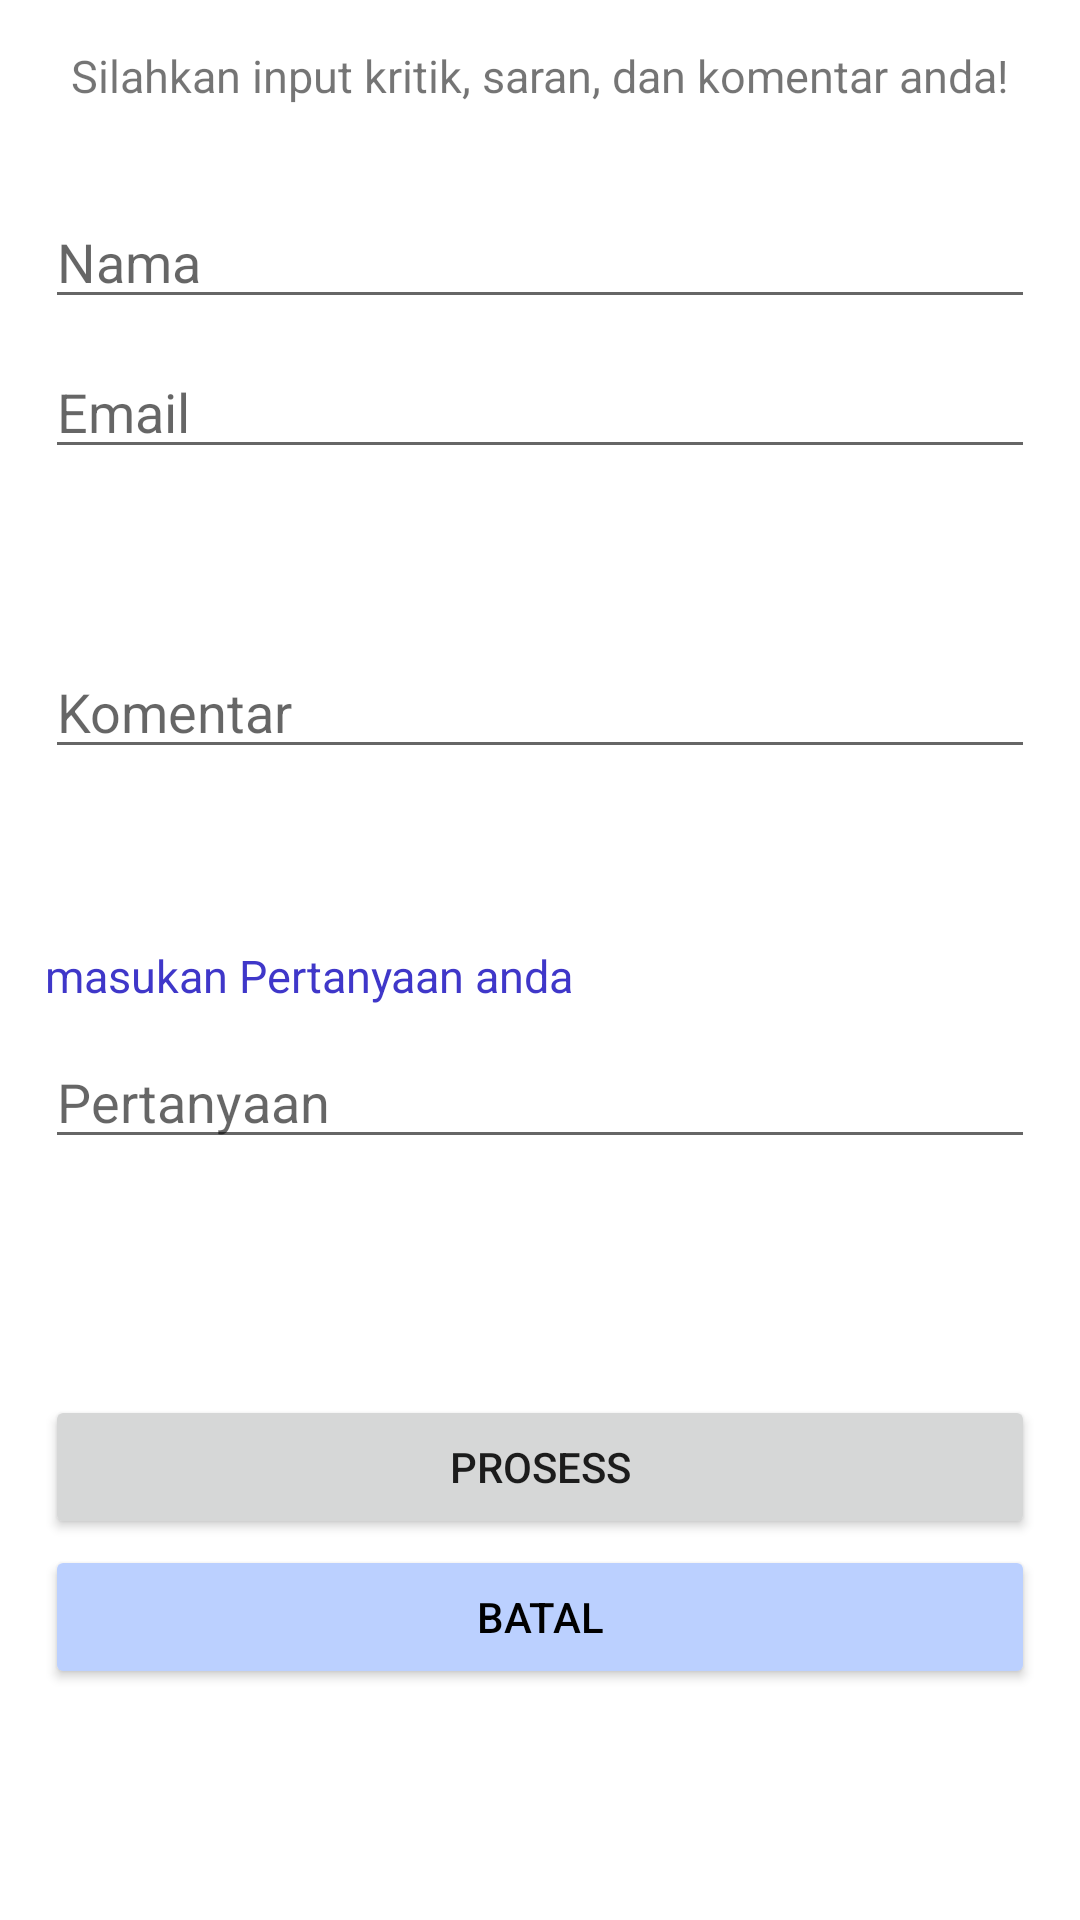

The Android layout XML behind this screen, and the referenced resources:
<!-- AndroidManifest.xml: application theme Theme.CrudWithMysql -->
<!-- res/layout/activity_input_form.xml -->
<?xml version="1.0" encoding="utf-8"?>
<RelativeLayout xmlns:android="http://schemas.android.com/apk/res/android"
    xmlns:app="http://schemas.android.com/apk/res-auto"
    xmlns:tools="http://schemas.android.com/tools"
    android:layout_width="match_parent"
    android:layout_height="match_parent"
    android:padding="15dp"
    tools:context=".InputForm">

    <TextView
        android:layout_width="match_parent"
        android:layout_height="wrap_content"
        android:textAlignment="center"
        android:text="Silahkan input kritik, saran, dan komentar anda!"
        android:textSize="15sp"
        android:layout_marginBottom="50dp"/>

    <EditText
        android:id="@+id/nama"
        android:layout_width="match_parent"
        android:layout_height="wrap_content"
        android:layout_marginTop="50dp"
        android:hint="Nama" />

    <EditText
        android:id="@+id/email"
        android:layout_width="match_parent"
        android:layout_height="wrap_content"
        android:layout_marginTop="100dp"
        android:hint="Email"/>

    <EditText
        android:id="@+id/komentar"
        android:layout_marginTop="200dp"
        android:layout_width="match_parent"
        android:layout_height="wrap_content"
        android:hint="Komentar"/>

    <TextView
        android:layout_width="match_parent"
        android:layout_height="wrap_content"
        android:text="masukan Pertanyaan anda"
        android:layout_marginTop="300dp"
        android:textColor="#3f37c9"
        android:textSize="15sp"/>
    <EditText
        android:id="@+id/pertanyaan"
        android:layout_width="match_parent"
        android:layout_height="wrap_content"
        android:hint="Pertanyaan"
        android:layout_marginTop="330dp"/>

    <Button
        android:id="@+id/BtnProses"
        android:layout_width="match_parent"
        android:layout_height="wrap_content"
        android:layout_marginTop="450dp"
        android:text="Prosess" />

    <Button
        android:id="@+id/BtnBatal"
        android:layout_width="match_parent"
        android:layout_height="wrap_content"
        android:layout_marginTop="500dp"
        android:backgroundTint="#bbd0ff"
        android:textColor="@color/black"
        android:text="Batal" />

</RelativeLayout>
<!-- resources referenced by this layout -->
<resources>
  <style name="Theme.CrudWithMysql" parent="Theme.MaterialComponents.DayNight.NoActionBar">
          
          <item name="colorPrimary">@color/purple_500</item>
          <item name="colorPrimaryVariant">@color/purple_700</item>
          <item name="colorOnPrimary">@color/white</item>
          
          <item name="colorSecondary">@color/teal_200</item>
          <item name="colorSecondaryVariant">@color/teal_700</item>
          <item name="colorOnSecondary">@color/black</item>
          
          <item name="android:statusBarColor" tools:targetApi="l">?attr/colorPrimaryVariant</item>
          
      </style>
  <!-- not gathered from this repository: default colours our renderer supplied (Android Studio template values) -->
  <color name="purple_500">#FF6200EE</color>
  <color name="purple_700">#FF3700B3</color>
  <color name="teal_200">#FF03DAC5</color>
  <color name="teal_700">#FF018786</color>
  <color name="black">#FF000000</color>
  <color name="white">#FFFFFFFF</color>
</resources>
